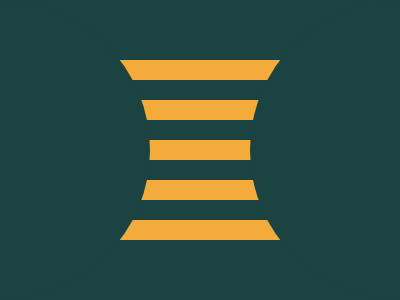

Write the HTML and CSS that draws this image.

<div class='side' un></div>
<div class='cont'>
  <div class='strp'></div>
  <div class='strp'></div>
  <div class='strp'></div>
  <div class='strp'></div>
  <div class='strp' i></div>
</div>
<div class='side' du></div>
<style>
  body {
    display: flex;
    justify-content: center;
    align-items: center;
    background: #1A4341;
  }
  .strp {
    width: 160px;
    height: 20px;
    background: #F3AC3C;
    margin-bottom: 20px;
  }
  .strp[i]{ margin: 0; }
  .side {
    position: absolute;
    height: 300px;
    width: 300px;
    border-radius: 50%;
    background: #1A4341;
    z-index: 1;
  }
  .side[un] { margin-right: 399.5px; }
  .side[du] { margin-left: 399.5px; }
</style>